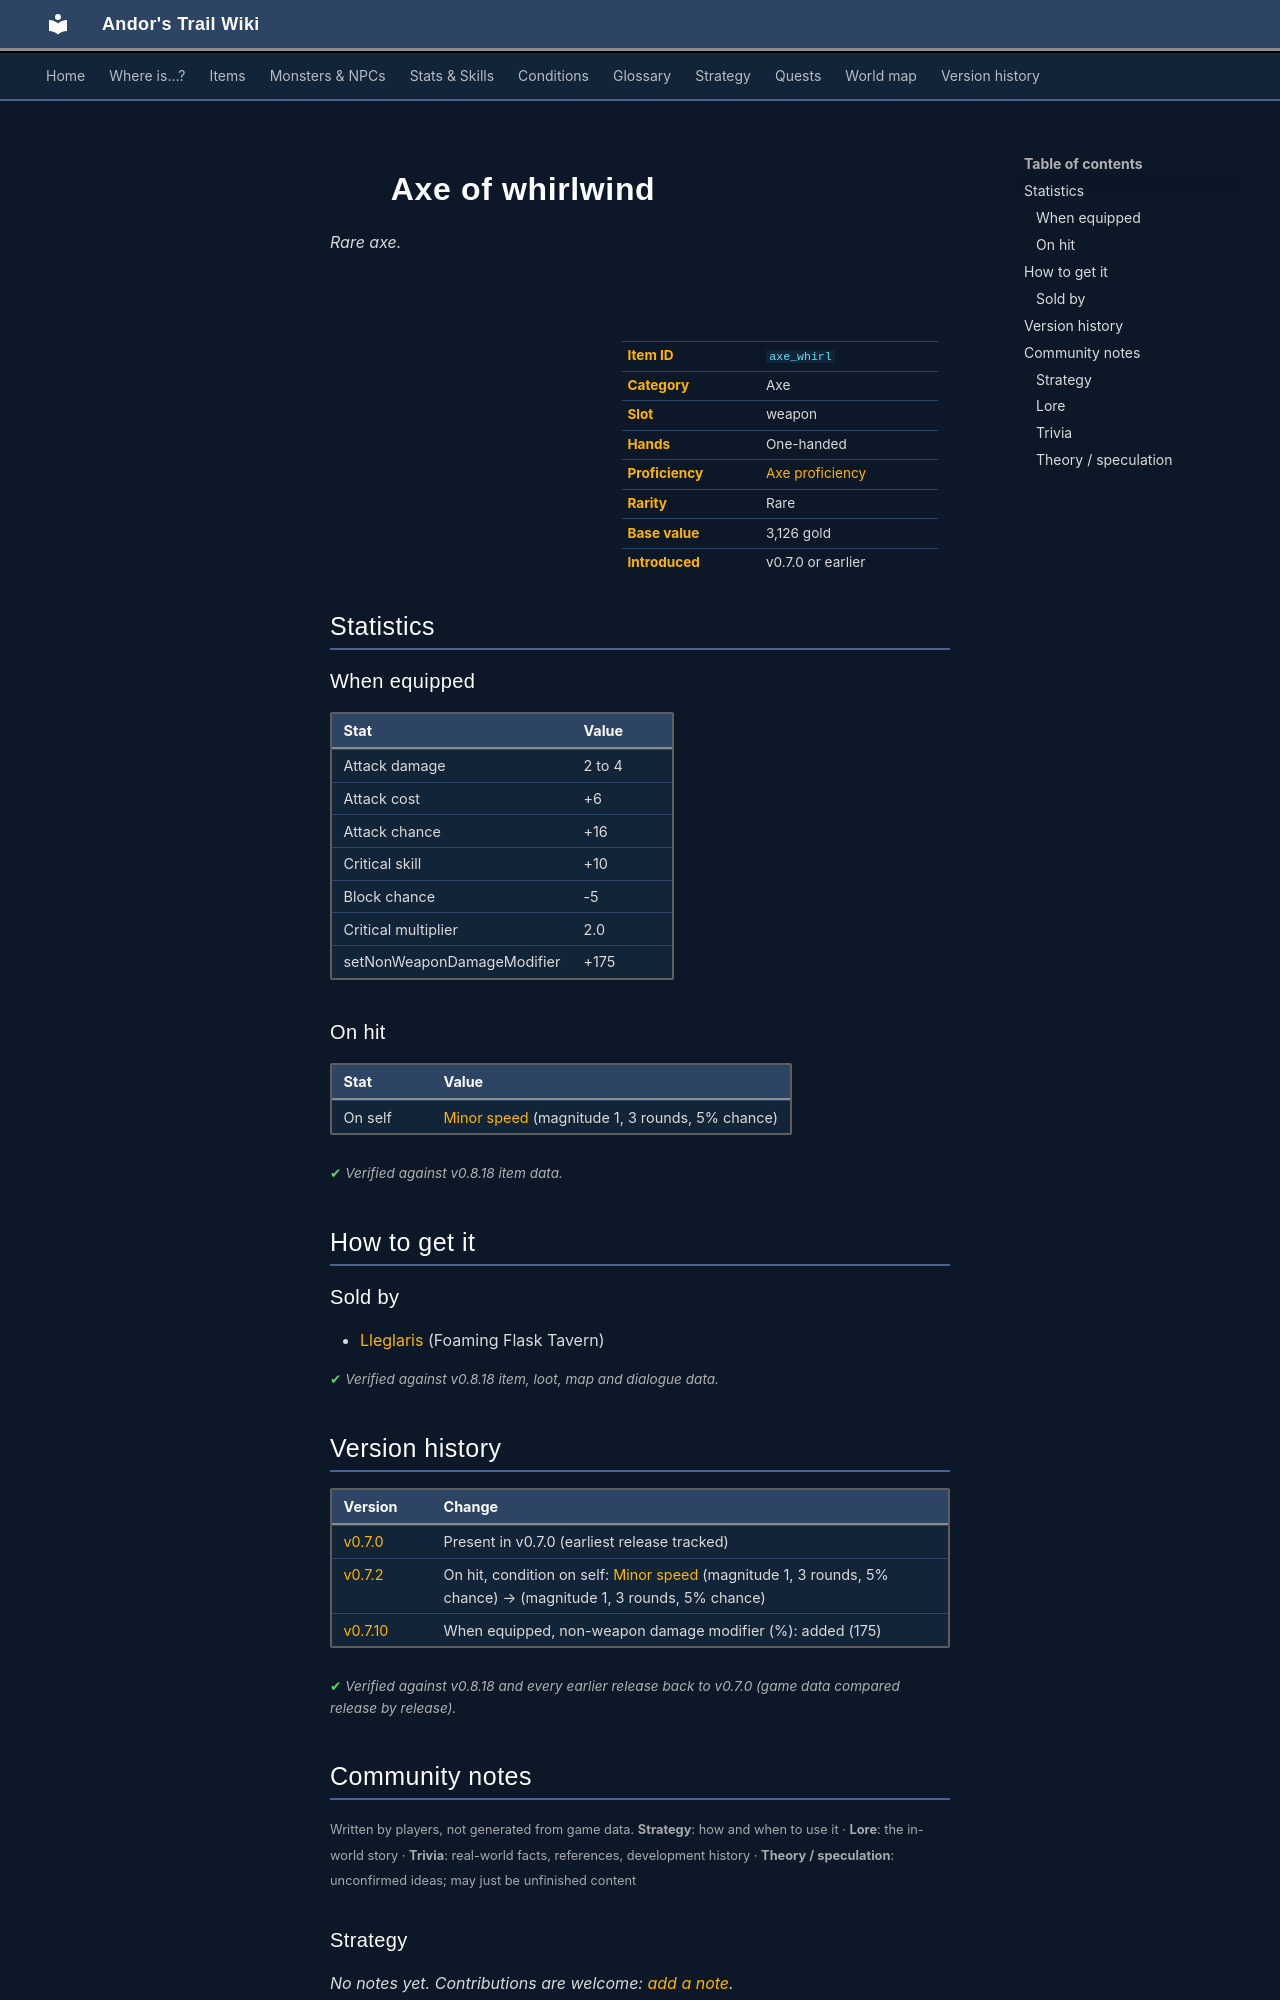

repository: asdfghjkl628/Andor-s-Trail-Wikiiii · page: items/axe_whirl/index.html · generator: mkdocs

---
description: "Axe of whirlwind is a rare axe in Andor's Trail (Attack damage 2 to 4, Attack cost +6, Attack chance +16, Critical skill +10). How to get it: shops."
---

# ![](../assets/icons/items/items_weapons_61.png){ .sprite } Axe of whirlwind

*Rare axe.*

<div class="infobox" markdown>

<p class="ib-img"><img class="sprite" src="../../assets/icons/items/items_weapons_61.png" alt=""></p>

| | |
|---|---|
| **Item ID** | `axe_whirl` |
| **Category** | Axe |
| **Slot** | weapon |
| **Hands** | One-handed |
| **Proficiency** | [Axe proficiency](../skills/weaponProficiencyAxe.md) |
| **Rarity** | Rare |
| **Base value** | 3,126 gold |
| **Introduced** | v0.7.0 or earlier |

</div>

## Statistics

### When equipped

| Stat | Value |
|---|---|
| Attack damage | 2 to 4 |
| Attack cost | +6 |
| Attack chance | +16 |
| Critical skill | +10 |
| Block chance | -5 |
| Critical multiplier | 2.0 |
| setNonWeaponDamageModifier | +175 |

### On hit

| Stat | Value |
|---|---|
| On self | [Minor speed](../conditions/speed_minor.md) (magnitude 1, 3 rounds, 5% chance) |

<p class="verified">Verified against v0.8.18 item data.</p>

## How to get it

### Sold by

- [Lleglaris](../monsters/lleglaris.md) (Foaming Flask Tavern)


<p class="verified">Verified against v0.8.18 item, loot, map and dialogue data.</p>


## Version history

| Version | Change |
|---|---|
| [v0.7.0](../versions/0.7.0.md) | Present in v0.7.0 (earliest release tracked) |
| [v0.7.2](../versions/0.7.2.md) | On hit, condition on self: [Minor speed](../conditions/speed_minor.md) (magnitude 1, 3 rounds, 5% chance) → (magnitude 1, 3 rounds, 5% chance) |
| [v0.7.10](../versions/0.7.10.md) | When equipped, non-weapon damage modifier (%): added (175) |

<p class="verified">Verified against v0.8.18 and every earlier release back to v0.7.0 (game data compared release by release).</p>


## Community notes

<small>Written by players, not generated from game data. **Strategy**: how and when to use it · **Lore**: the in-world story · **Trivia**: real-world facts, references, development history · **Theory / speculation**: unconfirmed ideas; may just be unfinished content</small>

### Strategy

*No notes yet. Contributions are welcome: [add a note](https://github.com/asdfghjkl628/Andor-s-Trail-Wikiiii/new/main/notes/items?filename=axe_whirl.md&value=%23%23%20Strategy%0A%0A%3C%21--%20how%20and%20when%20to%20use%20it%20--%3E%0A%0A%23%23%20Lore%0A%0A%3C%21--%20the%20in-world%20story%20--%3E%0A%0A%23%23%20Trivia%0A%0A%3C%21--%20real-world%20facts%2C%20references%2C%20development%20history%20--%3E%0A%0A%23%23%20Theory%20/%20speculation%0A%0A%3C%21--%20unconfirmed%20ideas%3B%20may%20just%20be%20unfinished%20content%20--%3E%0A).*

### Lore

*No notes yet. Contributions are welcome: [add a note](https://github.com/asdfghjkl628/Andor-s-Trail-Wikiiii/new/main/notes/items?filename=axe_whirl.md&value=%23%23%20Strategy%0A%0A%3C%21--%20how%20and%20when%20to%20use%20it%20--%3E%0A%0A%23%23%20Lore%0A%0A%3C%21--%20the%20in-world%20story%20--%3E%0A%0A%23%23%20Trivia%0A%0A%3C%21--%20real-world%20facts%2C%20references%2C%20development%20history%20--%3E%0A%0A%23%23%20Theory%20/%20speculation%0A%0A%3C%21--%20unconfirmed%20ideas%3B%20may%20just%20be%20unfinished%20content%20--%3E%0A).*

### Trivia

*No notes yet. Contributions are welcome: [add a note](https://github.com/asdfghjkl628/Andor-s-Trail-Wikiiii/new/main/notes/items?filename=axe_whirl.md&value=%23%23%20Strategy%0A%0A%3C%21--%20how%20and%20when%20to%20use%20it%20--%3E%0A%0A%23%23%20Lore%0A%0A%3C%21--%20the%20in-world%20story%20--%3E%0A%0A%23%23%20Trivia%0A%0A%3C%21--%20real-world%20facts%2C%20references%2C%20development%20history%20--%3E%0A%0A%23%23%20Theory%20/%20speculation%0A%0A%3C%21--%20unconfirmed%20ideas%3B%20may%20just%20be%20unfinished%20content%20--%3E%0A).*
